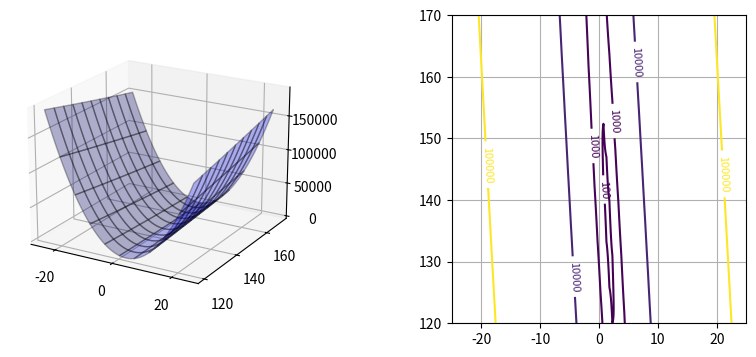

The script that saved this image:
import numpy as np
import matplotlib.pyplot as plt
from mpl_toolkits.mplot3d import Axes3D

np.random.seed(seed=1)              # 乱数を固定
X_min = 4                           # Xの下限値
X_max = 30                          # Xの上限値
X_n = 16                            # データ個数
X = 5 + 25 * np.random.rand(X_n)
Prm_c = [170, 108, 0.2]             # 生成パラメータ

T = Prm_c[0] - Prm_c[1] * np.exp(-Prm_c[2] * X) + 4 * np.random.randn(X_n)

# 平均誤差関数
def mse_line(x, t, w):
    y = w[0] * x + w[1]
    mse = np.mean((y - t)**2)
    return mse

# 計算
xn = 100    # 等高線表示の解像度
w0_range = [-25, 25]
w1_range = [120, 170]
x0 = np.linspace(w0_range[0], w0_range[1], xn)
x1 = np.linspace(w1_range[0], w1_range[1], xn)

xx0, xx1 = np.meshgrid(x0, x1)

J = np.zeros((len(x0), len(x1)))

for i0 in range(xn):
    for i1 in range(xn):
        J[i1, i0] = mse_line(X, T, (x0[i0], x1[i1]))

plt.figure(figsize=(9.5, 4))
plt.subplots_adjust(wspace=0.5)

ax = plt.subplot(1, 2, 1, projection='3d')
ax.plot_surface(xx0, xx1, J, rstride=10, cstride=10, alpha=0.3, color='blue', edgecolor='black')
ax.set_xticks([-20, 0, 20])
ax.set_yticks([120, 140, 160])
ax.view_init(20, -60)

plt.subplot(1, 2, 2)
cont = plt.contour(xx0, xx1, J, 30, color='black', levels=[100, 1000, 10000, 100000])
cont.clabel(fmt='%1.0d', fontsize=8)
plt.grid(True)
plt.show()
